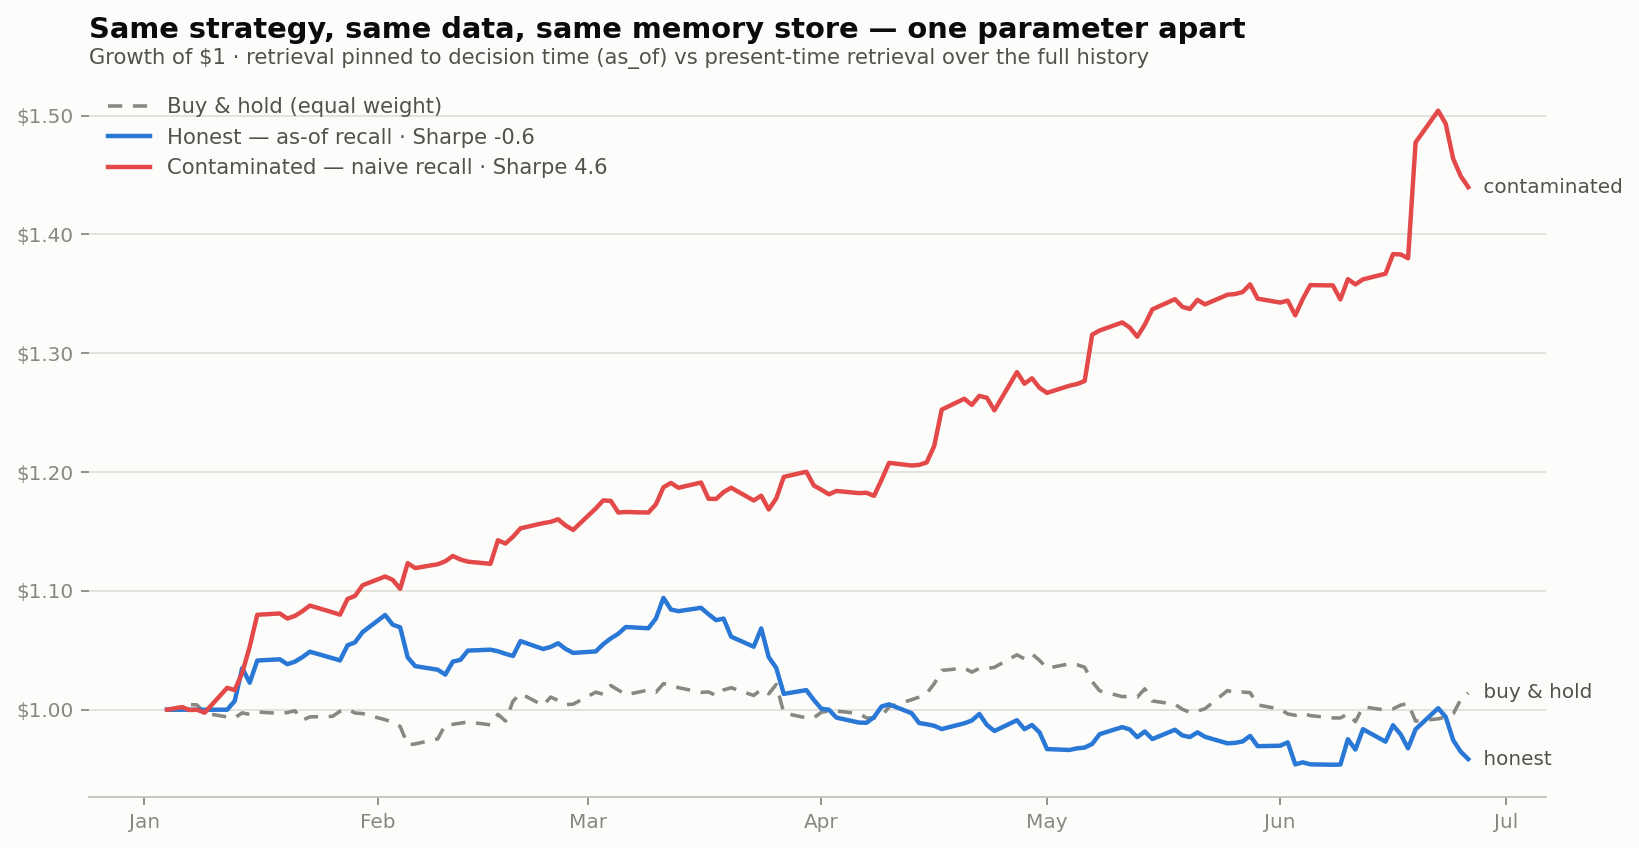

Source data for this figure (header and first rows):
date, contaminated, honest, benchmark
2026-01-04, 1, 1, 1
2026-01-06, 1.002, 1, 1.001
2026-01-07, 0.9998, 1, 1.004
2026-01-08, 0.9999, 1, 1.004
2026-01-09, 0.9975, 1, 0.9971
2026-01-12, 1.018, 1, 0.9939
2026-01-13, 1.017, 1.007, 0.9932
2026-01-14, 1.031, 1.035, 0.9974
2026-01-15, 1.053, 1.023, 0.996
2026-01-16, 1.08, 1.041, 0.9981
2026-01-19, 1.081, 1.042, 0.9969
2026-01-20, 1.077, 1.038, 0.9976
2026-01-21, 1.079, 1.04, 0.9991
2026-01-22, 1.083, 1.044, 0.9912
2026-01-23, 1.088, 1.049, 0.994
2026-01-26, 1.082, 1.043, 0.9944
2026-01-27, 1.08, 1.041, 0.9987
2026-01-28, 1.093, 1.054, 1.001
2026-01-29, 1.096, 1.057, 0.9972
2026-01-30, 1.105, 1.065, 0.9968
2026-02-02, 1.112, 1.08, 0.9916
2026-02-03, 1.109, 1.072, 0.9895
2026-02-04, 1.102, 1.069, 0.986
2026-02-05, 1.123, 1.044, 0.9705
2026-02-06, 1.119, 1.037, 0.9712
2026-02-09, 1.122, 1.034, 0.9755
2026-02-10, 1.125, 1.03, 0.9874
2026-02-11, 1.129, 1.04, 0.9877
2026-02-12, 1.126, 1.042, 0.9887
2026-02-13, 1.125, 1.05, 0.9897
2026-02-16, 1.123, 1.051, 0.9873
2026-02-17, 1.143, 1.049, 0.9961
2026-02-18, 1.14, 1.047, 0.9905
2026-02-19, 1.146, 1.045, 1.007
2026-02-20, 1.153, 1.058, 1.014
2026-02-23, 1.157, 1.051, 1.004
2026-02-24, 1.158, 1.053, 1.011
2026-02-25, 1.16, 1.056, 1.008
2026-02-26, 1.155, 1.051, 1.004
2026-02-27, 1.151, 1.048, 1.005
2026-03-02, 1.169, 1.049, 1.015
2026-03-03, 1.176, 1.055, 1.013
2026-03-04, 1.176, 1.06, 1.02
2026-03-05, 1.166, 1.064, 1.017
2026-03-06, 1.166, 1.07, 1.013
2026-03-09, 1.166, 1.069, 1.017
2026-03-10, 1.173, 1.077, 1.015
2026-03-11, 1.187, 1.094, 1.022
2026-03-12, 1.191, 1.084, 1.021
2026-03-13, 1.187, 1.083, 1.019
2026-03-16, 1.191, 1.086, 1.015
2026-03-17, 1.177, 1.08, 1.015
2026-03-18, 1.177, 1.075, 1.012
2026-03-19, 1.183, 1.077, 1.017
2026-03-20, 1.187, 1.061, 1.019
2026-03-23, 1.176, 1.053, 1.012
2026-03-24, 1.18, 1.068, 1.017
2026-03-25, 1.169, 1.044, 1.013
2026-03-26, 1.178, 1.035, 1.021
2026-03-27, 1.196, 1.013, 0.9972
... 65 more rows
